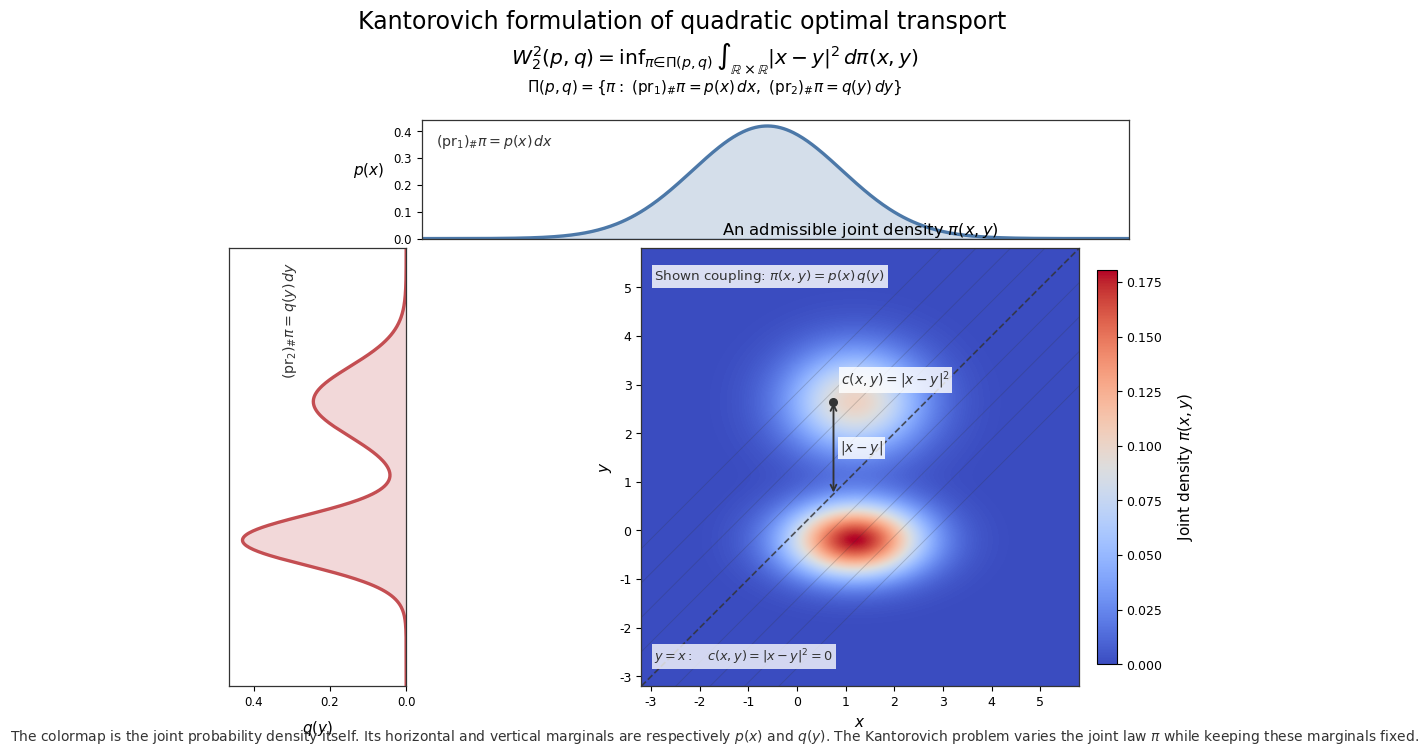

Write the Python code that produced this figure. (Note: this script raises an exception after producing the figure.)
#!/usr/bin/env python3
"""
Pedagogical visualization of the Kantorovich formulation of quadratic
optimal transport in one dimension.

The central panel is a genuine continuous joint density:
    pi(x,y) = p(x) q(y),
i.e. the independent coupling.

Therefore its marginals are exactly
    (pr_1)_# pi = p(x) dx,
    (pr_2)_# pi = q(y) dy.

The purpose of the figure is to visualize:
  1. a coupling pi as a probability law on R x R,
  2. its prescribed marginals p and q,
  3. the quadratic pairwise cost c(x,y)=|x-y|^2,
  4. the Kantorovich minimization over all such couplings.

Dependencies:
    numpy
    matplotlib

Run:
    python kantorovich_single_panel.py

Outputs when run:
    kantorovich_single_panel.png
    kantorovich_single_panel.pdf
"""

from pathlib import Path
import numpy as np
import matplotlib.pyplot as plt
from matplotlib import colors
from matplotlib.cm import ScalarMappable


# ---------------------------------------------------------------------
# Configuration
# ---------------------------------------------------------------------

# First marginal: Gaussian
MU_P = 1.2
SIGMA_P = 0.95

# Second marginal: bimodal Gaussian mixture
MIXTURE_WEIGHTS = np.array([0.56, 0.44])
MIXTURE_MUS = np.array([-0.20, 2.65])
MIXTURE_SIGMAS = np.array([0.52, 0.72])

# Grid
N_GRID = 450
X_MIN, X_MAX = -3.2, 5.8

# Palette chosen to stay close to the reference figure
BLUE = "#4C78A8"
RED = "#C44E52"
DARK = "#333333"
GREY = "#8A8A8A"

# Requested blue -> red colormap
CMAP_NAME = "coolwarm"

OUTPUT_BASENAME = "kantorovich_single_panel"
DPI = 230


# ---------------------------------------------------------------------
# Density helpers
# ---------------------------------------------------------------------

def gaussian_pdf(z, mu, sigma):
    """Density of N(mu, sigma^2)."""
    z = np.asarray(z)
    return np.exp(-0.5 * ((z - mu) / sigma) ** 2) / (
        sigma * np.sqrt(2.0 * np.pi)
    )


def gaussian_mixture_pdf(z, weights, mus, sigmas):
    """Finite Gaussian-mixture density."""
    z = np.asarray(z)
    density = np.zeros_like(z, dtype=float)
    for weight, mu, sigma in zip(weights, mus, sigmas):
        density += weight * gaussian_pdf(z, mu, sigma)
    return density


# ---------------------------------------------------------------------
# Styling helpers
# ---------------------------------------------------------------------

def style_spines(ax):
    for spine in ax.spines.values():
        spine.set_linewidth(0.9)
        spine.set_color(DARK)


def draw_top_marginal(ax, x, p):
    ax.plot(x, p, color=BLUE, lw=2.4)
    ax.fill_between(x, 0.0, p, color=BLUE, alpha=0.24)

    ax.set_xlim(x[0], x[-1])
    ax.set_ylim(bottom=0.0)
    ax.set_xticks([])
    ax.tick_params(axis="y", labelsize=8.5)
    ax.set_ylabel(r"$p(x)$", rotation=0, labelpad=18)

    ax.text(
        0.02, 0.90,
        r"$(\mathrm{pr}_1)_\#\pi=p(x)\,dx$",
        transform=ax.transAxes,
        ha="left", va="top",
        fontsize=10.2, color=DARK
    )

    style_spines(ax)


def draw_left_marginal(ax, y, q):
    ax.plot(q, y, color=RED, lw=2.4)
    ax.fill_betweenx(y, 0.0, q, color=RED, alpha=0.22)

    # Density grows toward the central square.
    ax.invert_xaxis()

    ax.set_ylim(y[0], y[-1])
    ax.set_xlim(1.08 * q.max(), 0.0)
    ax.set_yticks([])
    ax.tick_params(axis="x", labelsize=8.5)
    ax.set_xlabel(r"$q(y)$", labelpad=7)

    ax.text(
        0.34, 0.97,
        r"$(\mathrm{pr}_2)_\#\pi=q(y)\,dy$",
        transform=ax.transAxes,
        ha="center", va="top",
        fontsize=10.2, color=DARK,
        rotation=90
    )

    style_spines(ax)


def draw_joint_density(ax, x, y, pi, cmap):
    """
    Plot the actual joint probability density pi(x,y), not a relative,
    thresholded, or sparse transport matrix.
    """
    vmax = pi.max()
    norm = colors.Normalize(vmin=0.0, vmax=vmax)

    im = ax.imshow(
        pi,
        origin="lower",
        extent=[x[0], x[-1], y[0], y[-1]],
        aspect="equal",
        interpolation="bilinear",
        cmap=cmap,
        norm=norm,
        zorder=1,
    )

    ax.set_xlim(x[0], x[-1])
    ax.set_ylim(y[0], y[-1])
    ax.set_xlabel(r"$x$")
    ax.set_ylabel(r"$y$")
    ax.set_title(
        r"An admissible joint density $\pi(x,y)$",
        fontsize=11.8,
        pad=10
    )

    style_spines(ax)
    return im


def draw_cost_geometry(ax, x, y):
    """
    Add the quadratic geometry without changing the joint density itself.
    """
    X, Y = np.meshgrid(x, y)
    C = (X - Y) ** 2

    # A few unobtrusive equal-cost curves.
    levels = [0.5, 2.0, 4.5, 8.0]
    ax.contour(
        X, Y, C,
        levels=levels,
        colors=[DARK] * len(levels),
        linewidths=0.65,
        alpha=0.22,
        zorder=4
    )

    # Zero-cost diagonal y=x.
    t = np.linspace(min(x[0], y[0]), max(x[-1], y[-1]), 500)
    ax.plot(
        t, t,
        ls="--", lw=1.25,
        color=DARK, alpha=0.80,
        zorder=5
    )

    ax.text(
        0.03, 0.045,
        r"$y=x:\quad c(x,y)=|x-y|^2=0$",
        transform=ax.transAxes,
        ha="left", va="bottom",
        fontsize=9.3, color=DARK,
        bbox=dict(
            facecolor="white",
            edgecolor="none",
            alpha=0.78,
            pad=1.8
        ),
        zorder=8
    )


def add_pairwise_cost_annotation(ax, x0, y0):
    """
    The vertical segment from (x0,x0) to (x0,y0) has length |x0-y0|.
    """
    ax.scatter([x0], [y0], s=30, color=DARK, zorder=10)

    ax.annotate(
        "",
        xy=(x0, y0),
        xytext=(x0, x0),
        arrowprops=dict(
            arrowstyle="<->",
            color=DARK,
            lw=1.35,
            shrinkA=1,
            shrinkB=1
        ),
        zorder=9
    )

    ax.text(
        x0 + 0.14,
        0.5 * (x0 + y0),
        r"$|x-y|$",
        fontsize=10,
        color=DARK,
        ha="left",
        va="center",
        bbox=dict(facecolor="white", edgecolor="none", alpha=0.82, pad=1.4),
        zorder=10
    )

    ax.text(
        x0 + 0.16,
        y0 + 0.22,
        r"$c(x,y)=|x-y|^2$",
        fontsize=10,
        color=DARK,
        ha="left",
        va="bottom",
        bbox=dict(facecolor="white", edgecolor="none", alpha=0.82, pad=1.4),
        zorder=10
    )


# ---------------------------------------------------------------------
# Main
# ---------------------------------------------------------------------

def main():
    x = np.linspace(X_MIN, X_MAX, N_GRID)
    y = x.copy()

    # Prescribed marginals.
    p = gaussian_pdf(x, MU_P, SIGMA_P)
    q = gaussian_mixture_pdf(
        y,
        MIXTURE_WEIGHTS,
        MIXTURE_MUS,
        MIXTURE_SIGMAS
    )

    # -------------------------------------------------------------
    # Genuine continuous joint density shown in the central panel.
    #
    # We deliberately use the independent coupling:
    #
    #     pi(x,y) = p(x) q(y).
    #
    # It is an admissible element of Pi(p,q), since
    #
    #     integral pi(x,y) dy = p(x),
    #     integral pi(x,y) dx = q(y).
    #
    # It is NOT claimed to be the minimizing coupling. The
    # Kantorovich formula above the figure explains that W_2^2 is
    # obtained by minimizing the same quadratic cost over all
    # admissible joint laws with these two marginals.
    # -------------------------------------------------------------
    pi = q[:, None] * p[None, :]

    # Optional numerical verification on the finite plotting window.
    dx = x[1] - x[0]
    dy = y[1] - y[0]

    marginal_x_numerical = np.trapz(pi, y, axis=0)
    marginal_y_numerical = np.trapz(pi, x, axis=1)

    # Relative errors are only from truncating R to [X_MIN, X_MAX].
    err_x = np.max(np.abs(marginal_x_numerical - p))
    err_y = np.max(np.abs(marginal_y_numerical - q))

    # Matplotlib defaults.
    plt.rcParams.update({
        "font.family": "DejaVu Sans",
        "font.size": 10.5,
        "axes.titlesize": 11.5,
        "axes.labelsize": 11,
        "xtick.labelsize": 9,
        "ytick.labelsize": 9,
        "figure.titlesize": 17,
        "mathtext.fontset": "dejavusans",
    })

    cmap = plt.get_cmap(CMAP_NAME)

    fig = plt.figure(figsize=(10.9, 8.2))

    gs = fig.add_gridspec(
        2, 2,
        width_ratios=[1.25, 5.0],
        height_ratios=[1.35, 5.0],
        left=0.085,
        right=0.91,
        bottom=0.14,
        top=0.83,
        wspace=0.035,
        hspace=0.035,
    )

    ax_corner = fig.add_subplot(gs[0, 0])
    ax_top = fig.add_subplot(gs[0, 1])
    ax_left = fig.add_subplot(gs[1, 0])
    ax_joint = fig.add_subplot(gs[1, 1])

    ax_corner.axis("off")

    draw_top_marginal(ax_top, x, p)
    draw_left_marginal(ax_left, y, q)
    im = draw_joint_density(ax_joint, x, y, pi, cmap)

    draw_cost_geometry(ax_joint, x, y)

    # Example pair used only to explain the pairwise quadratic cost.
    add_pairwise_cost_annotation(
        ax_joint,
        x0=0.75,
        y0=2.65
    )

    # Main title.
    fig.suptitle(
        "Kantorovich formulation of quadratic optimal transport",
        y=0.965
    )

    # Main formula from the paper.
    fig.text(
        0.53, 0.905,
        r"$W_2^2(p,q)"
        r"=\inf_{\pi\in\Pi(p,q)}"
        r"\int_{\mathbb{R}\times\mathbb{R}}"
        r"|x-y|^2\,d\pi(x,y)$",
        ha="center",
        va="center",
        fontsize=14.6
    )

    fig.text(
        0.53, 0.870,
        r"$\Pi(p,q)"
        r"=\{\pi:\ "
        r"(\mathrm{pr}_1)_\#\pi=p(x)\,dx,\ "
        r"(\mathrm{pr}_2)_\#\pi=q(y)\,dy\}$",
        ha="center",
        va="center",
        fontsize=11.0
    )

    # Explicitly identify what the colormap is.
    ax_joint.text(
        0.03, 0.955,
        r"Shown coupling: $\pi(x,y)=p(x)\,q(y)$",
        transform=ax_joint.transAxes,
        ha="left",
        va="top",
        fontsize=9.7,
        color=DARK,
        bbox=dict(
            facecolor="white",
            edgecolor="none",
            alpha=0.82,
            pad=1.8
        ),
        zorder=8
    )

    # Raw joint-density colorbar.
    cbar = fig.colorbar(
        im,
        ax=ax_joint,
        orientation="vertical",
        fraction=0.045,
        pad=0.025,
        shrink=0.90
    )
    cbar.set_label(
        r"Joint density $\pi(x,y)$",
        rotation=90,
        labelpad=10
    )

    fig.text(
        0.53, 0.078,
        (
            "The colormap is the joint probability density itself. "
            "Its horizontal and vertical marginals are respectively "
            "$p(x)$ and $q(y)$. The Kantorovich problem varies the joint law "
            "$\\pi$ while keeping these marginals fixed."
        ),
        ha="center",
        va="center",
        fontsize=10.0,
        color=DARK
    )

    out_dir = Path(__file__).resolve().parent
    png_path = out_dir / f"output/{OUTPUT_BASENAME}.png"
    pdf_path = out_dir / f"output/{OUTPUT_BASENAME}.pdf"

    fig.savefig(png_path, dpi=DPI, bbox_inches="tight")
    fig.savefig(pdf_path, bbox_inches="tight")

    print(f"Saved: {png_path}")
    print(f"Saved: {pdf_path}")
    print(f"Max finite-window marginal error in x: {err_x:.3e}")
    print(f"Max finite-window marginal error in y: {err_y:.3e}")

    plt.show()


if __name__ == "__main__":
    main()
